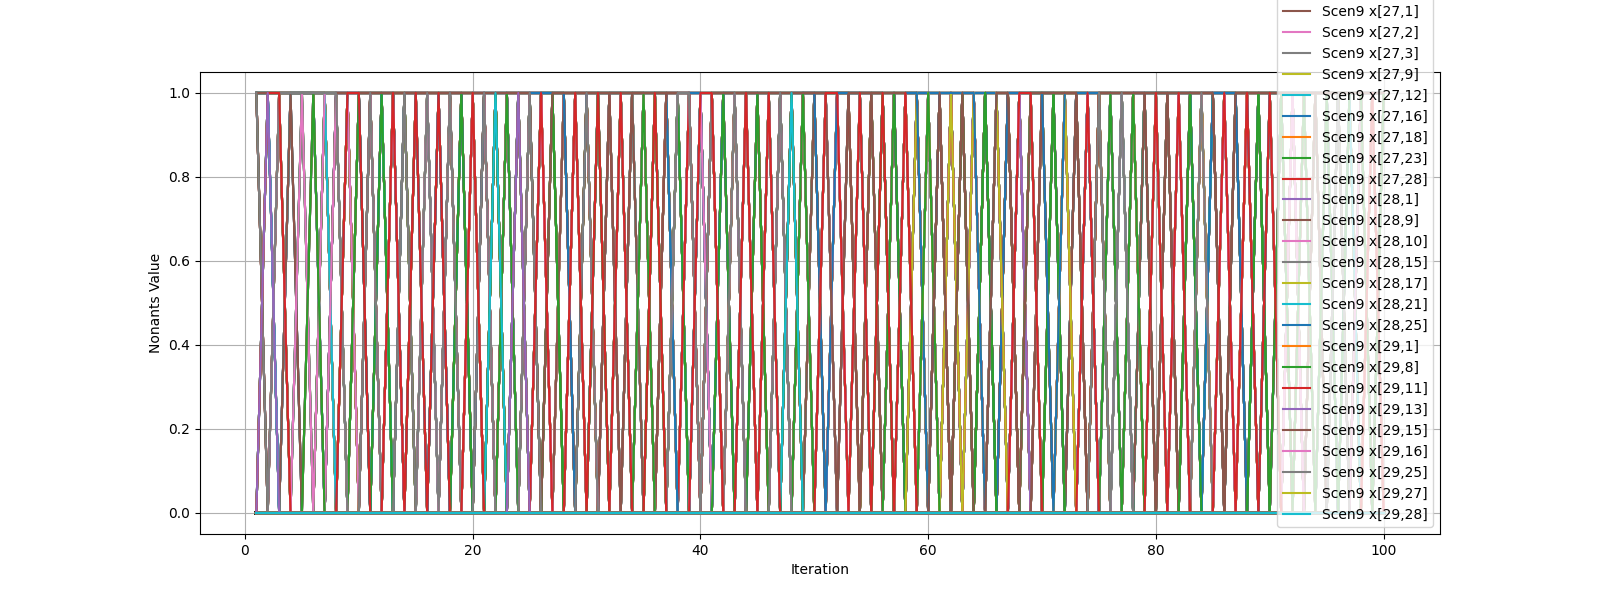

Data behind this chart, as committed beside it:
iteration, ('Scen0', 'x[0,4]'), ('Scen0', 'x[0,9]'), ('Scen0', 'x[0,11]'), ('Scen0', 'x[0,15]'), ('Scen0', 'x[0,20]'), ('Scen0', 'x[0,21]'), ('Scen0', 'x[0,26]'), ('Scen0', 'x[1,2]'), ('Scen0', 'x[1,5]'), ('Scen0', 'x[1,6]'), ('Scen0', 'x[1,10]'), ('Scen0', 'x[1,13]'), ('Scen0', 'x[1,16]'), ('Scen0', 'x[1,17]'), ('Scen0', 'x[1,29]'), ('Scen0', 'x[2,0]'), ('Scen0', 'x[2,3]'), ('Scen0', 'x[2,7]'), ('Scen0', 'x[2,10]'), ('Scen0', 'x[2,20]'), ('Scen0', 'x[2,23]'), ('Scen0', 'x[3,5]'), ('Scen0', 'x[3,8]')
0, , , , , , , , , , , , , , , , , , , , , , , 
1, 0.0, 0.0, 0.0, 0.0, 0.0, 0.0, 0.0, 0.0, 0.0, 0.0, 0.0, 1.0, 0.0, 0.0, 0.0, 0.0, 0.0, 0.0, 0.0, 0.0, 0.0, 0.0, 0.0
2, 1.0, 0.0, 0.0, 0.0, 0.0, 0.0, 0.0, 0.0, 0.0, 0.0, 0.0, 0.0, 0.0, 0.0, 1.0, 0.0, 0.0, 0.0, 0.0, 0.0, 0.0, 0.0, 0.0
3, 1.0, 0.0, 0.0, 0.0, 0.0, 0.0, 0.0, 0.0, 0.0, 0.0, 0.0, 0.0, 0.0, 0.0, 1.0, 0.0, 0.0, 0.0, 0.0, 0.0, 0.0, 0.0, 0.0
4, 1.0, 0.0, 0.0, 0.0, 0.0, 0.0, 0.0, 0.0, 0.0, 0.0, 0.0, 0.0, 0.0, 0.0, 1.0, 0.0, 0.0, 0.0, 0.0, 0.0, 0.0, 0.0, 0.0
5, 1.0, 0.0, 0.0, 0.0, 0.0, 0.0, 0.0, 0.0, 0.0, 0.0, 0.0, 1.0, 0.0, 0.0, 0.0, 0.0, 0.0, 0.0, 0.0, 0.0, 0.0, 0.0, 0.0
6, 1.0, 0.0, 0.0, 0.0, 0.0, 0.0, 0.0, 0.0, 0.0, 0.0, 0.0, 1.0, 0.0, 0.0, 0.0, 0.0, 0.0, 0.0, 0.0, 0.0, 0.0, 0.0, 0.0
7, 0.0, 0.0, 0.0, 0.0, 0.0, 0.0, 0.0, 0.0, 0.0, 0.0, 0.0, 0.0, 0.0, 0.0, 1.0, 0.0, 0.0, 0.0, 0.0, 0.0, 0.0, 0.0, 0.0
8, 1.0, 0.0, 0.0, 0.0, 0.0, 0.0, 0.0, 0.0, 0.0, 0.0, 0.0, 0.0, 0.0, 0.0, 1.0, 0.0, 0.0, 0.0, 0.0, 0.0, 0.0, 0.0, 0.0
9, 0.0, 0.0, 0.0, 0.0, 0.0, 0.0, 0.0, 0.0, 0.0, 0.0, 0.0, 0.0, 0.0, 0.0, 1.0, 0.0, 0.0, 0.0, 0.0, 0.0, 0.0, 0.0, 0.0
10, 0.0, 0.0, 0.0, 0.0, 0.0, 0.0, 0.0, 0.0, 0.0, 0.0, 0.0, 1.0, 0.0, 0.0, 0.0, 0.0, 0.0, 0.0, 0.0, 0.0, 0.0, 0.0, 0.0
11, 1.0, 0.0, 0.0, 0.0, 0.0, 0.0, 0.0, 0.0, 0.0, 0.0, 0.0, 1.0, 0.0, 0.0, 0.0, 0.0, 0.0, 0.0, 0.0, 0.0, 0.0, 0.0, 0.0
12, 0.0, 0.0, 0.0, 0.0, 0.0, 0.0, 0.0, 0.0, 0.0, 0.0, 0.0, 1.0, 0.0, 0.0, 0.0, 0.0, 0.0, 0.0, 0.0, 0.0, 0.0, 0.0, 0.0
13, 0.0, 0.0, 0.0, 0.0, 0.0, 0.0, 0.0, 0.0, 0.0, 0.0, 0.0, 0.0, 0.0, 0.0, 1.0, 0.0, 0.0, 0.0, 0.0, 0.0, 0.0, 0.0, 0.0
14, 1.0, 0.0, 0.0, 0.0, 0.0, 0.0, 0.0, 0.0, 0.0, 0.0, 0.0, 1.0, 0.0, 0.0, 0.0, 0.0, 0.0, 0.0, 0.0, 0.0, 0.0, 0.0, 0.0
15, 0.0, 0.0, 0.0, 0.0, 0.0, 0.0, 0.0, 0.0, 0.0, 0.0, 0.0, 1.0, 0.0, 0.0, 0.0, 0.0, 0.0, 0.0, 0.0, 0.0, 0.0, 0.0, 0.0
16, 1.0, 0.0, 0.0, 0.0, 0.0, 0.0, 0.0, 0.0, 0.0, 0.0, 0.0, 1.0, 0.0, 0.0, 0.0, 0.0, 0.0, 0.0, 0.0, 0.0, 0.0, 0.0, 0.0
17, 1.0, 0.0, 0.0, 0.0, 0.0, 0.0, 0.0, 0.0, 0.0, 0.0, 0.0, 0.0, 0.0, 0.0, 1.0, 0.0, 0.0, 0.0, 0.0, 0.0, 0.0, 0.0, 0.0
18, 0.0, 0.0, 0.0, 0.0, 0.0, 0.0, 0.0, 0.0, 0.0, 0.0, 0.0, 0.0, 0.0, 0.0, 1.0, 0.0, 0.0, 0.0, 0.0, 0.0, 0.0, 0.0, 0.0
19, 1.0, 0.0, 0.0, 0.0, 0.0, 0.0, 0.0, 0.0, 0.0, 0.0, 0.0, 1.0, 0.0, 0.0, 0.0, 0.0, 0.0, 0.0, 0.0, 0.0, 0.0, 0.0, 0.0
20, 0.0, 0.0, 0.0, 0.0, 0.0, 0.0, 0.0, 0.0, 0.0, 0.0, 0.0, 1.0, 0.0, 0.0, 1.0, 0.0, 0.0, 0.0, 0.0, 0.0, 0.0, 0.0, 0.0
21, 1.0, 0.0, 0.0, 0.0, 0.0, 0.0, 0.0, 0.0, 0.0, 0.0, 0.0, 0.0, 0.0, 0.0, 1.0, 0.0, 0.0, 0.0, 0.0, 0.0, 0.0, 0.0, 0.0
22, 0.0, 0.0, 0.0, 0.0, 0.0, 0.0, 0.0, 0.0, 0.0, 0.0, 0.0, 0.0, 0.0, 0.0, 1.0, 0.0, 0.0, 0.0, 0.0, 0.0, 0.0, 0.0, 0.0
23, 1.0, 0.0, 0.0, 0.0, 0.0, 0.0, 0.0, 0.0, 0.0, 0.0, 0.0, 1.0, 0.0, 0.0, 0.0, 0.0, 0.0, 0.0, 0.0, 0.0, 0.0, 0.0, 0.0
24, 0.0, 0.0, 0.0, 0.0, 0.0, 0.0, 0.0, 0.0, 0.0, 0.0, 0.0, 1.0, 0.0, 0.0, 0.0, 0.0, 0.0, 0.0, 0.0, 0.0, 0.0, 0.0, 0.0
25, 1.0, 0.0, 0.0, 0.0, 0.0, 0.0, 0.0, 0.0, 0.0, 0.0, 0.0, 1.0, 0.0, 0.0, 0.0, 0.0, 0.0, 0.0, 0.0, 0.0, 0.0, 0.0, 0.0
26, 0.0, 0.0, 0.0, 0.0, 0.0, 0.0, 0.0, 0.0, 0.0, 0.0, 0.0, 1.0, 0.0, 0.0, 0.0, 0.0, 0.0, 0.0, 0.0, 0.0, 0.0, 0.0, 0.0
27, 0.0, 0.0, 0.0, 0.0, 0.0, 0.0, 0.0, 0.0, 0.0, 0.0, 0.0, 1.0, 0.0, 0.0, 1.0, 0.0, 0.0, 0.0, 0.0, 0.0, 0.0, 0.0, 0.0
28, 0.0, 0.0, 0.0, 0.0, 0.0, 0.0, 0.0, 0.0, 0.0, 0.0, 0.0, 1.0, 0.0, 0.0, 0.0, 0.0, 0.0, 0.0, 0.0, 0.0, 0.0, 0.0, 0.0
29, 1.0, 0.0, 0.0, 0.0, 0.0, 0.0, 0.0, 0.0, 0.0, 0.0, 0.0, 0.0, 0.0, 0.0, 1.0, 0.0, 0.0, 0.0, 0.0, 0.0, 0.0, 0.0, 0.0
30, 1.0, 0.0, 0.0, 0.0, 0.0, 0.0, 0.0, 0.0, 0.0, 0.0, 0.0, 1.0, 0.0, 0.0, 1.0, 0.0, 0.0, 0.0, 0.0, 0.0, 0.0, 0.0, 0.0
31, 0.0, 0.0, 0.0, 0.0, 0.0, 0.0, 0.0, 0.0, 0.0, 0.0, 0.0, 1.0, 0.0, 0.0, 0.0, 0.0, 0.0, 0.0, 0.0, 0.0, 0.0, 0.0, 0.0
32, 1.0, 0.0, 0.0, 0.0, 0.0, 0.0, 0.0, 0.0, 0.0, 0.0, 0.0, 1.0, 0.0, 0.0, 0.0, 0.0, 0.0, 0.0, 0.0, 0.0, 0.0, 0.0, 0.0
33, 0.0, 0.0, 0.0, 0.0, 0.0, 0.0, 0.0, 0.0, 0.0, 0.0, 0.0, 1.0, 0.0, 0.0, 0.0, 0.0, 0.0, 0.0, 0.0, 0.0, 0.0, 0.0, 0.0
34, 0.0, 0.0, 0.0, 0.0, 0.0, 0.0, 0.0, 0.0, 0.0, 0.0, 0.0, 1.0, 0.0, 0.0, 1.0, 0.0, 0.0, 0.0, 0.0, 0.0, 0.0, 0.0, 0.0
35, 1.0, 0.0, 0.0, 0.0, 0.0, 0.0, 0.0, 0.0, 0.0, 0.0, 0.0, 1.0, 0.0, 0.0, 0.0, 0.0, 0.0, 0.0, 0.0, 0.0, 0.0, 0.0, 0.0
36, 0.0, 0.0, 0.0, 0.0, 0.0, 0.0, 0.0, 0.0, 0.0, 0.0, 0.0, 1.0, 0.0, 0.0, 0.0, 0.0, 0.0, 0.0, 0.0, 0.0, 0.0, 0.0, 0.0
37, 1.0, 0.0, 0.0, 0.0, 0.0, 0.0, 0.0, 0.0, 0.0, 0.0, 0.0, 1.0, 0.0, 0.0, 1.0, 0.0, 0.0, 0.0, 0.0, 0.0, 0.0, 0.0, 0.0
38, 1.0, 0.0, 0.0, 0.0, 0.0, 0.0, 0.0, 0.0, 0.0, 0.0, 0.0, 0.0, 0.0, 0.0, 1.0, 0.0, 0.0, 0.0, 0.0, 0.0, 0.0, 0.0, 0.0
39, 0.0, 0.0, 0.0, 0.0, 0.0, 0.0, 1.0, 0.0, 0.0, 0.0, 0.0, 1.0, 0.0, 0.0, 0.0, 0.0, 0.0, 0.0, 0.0, 0.0, 0.0, 0.0, 0.0
40, 0.0, 0.0, 0.0, 0.0, 0.0, 0.0, 0.0, 0.0, 0.0, 0.0, 0.0, 0.0, 0.0, 0.0, 1.0, 0.0, 0.0, 0.0, 0.0, 0.0, 0.0, 0.0, 0.0
41, 1.0, 0.0, 1.0, 0.0, 0.0, 0.0, 0.0, 0.0, 0.0, 0.0, 0.0, 1.0, 0.0, 0.0, 0.0, 0.0, 0.0, 0.0, 0.0, 0.0, 0.0, 0.0, 0.0
42, 1.0, 0.0, 0.0, 0.0, 0.0, 0.0, 0.0, 0.0, 0.0, 0.0, 0.0, 0.0, 0.0, 0.0, 1.0, 0.0, 0.0, 0.0, 0.0, 0.0, 0.0, 0.0, 0.0
43, 1.0, 0.0, 0.0, 0.0, 0.0, 0.0, 0.0, 0.0, 0.0, 0.0, 0.0, 1.0, 0.0, 0.0, 0.0, 0.0, 0.0, 0.0, 0.0, 0.0, 0.0, 0.0, 0.0
44, 0.0, 0.0, 0.0, 0.0, 0.0, 0.0, 0.0, 0.0, 0.0, 0.0, 0.0, 1.0, 0.0, 0.0, 1.0, 0.0, 0.0, 0.0, 0.0, 0.0, 0.0, 0.0, 0.0
45, 1.0, 0.0, 0.0, 0.0, 0.0, 0.0, 0.0, 0.0, 0.0, 0.0, 0.0, 1.0, 0.0, 0.0, 0.0, 0.0, 0.0, 0.0, 0.0, 0.0, 0.0, 0.0, 0.0
46, 0.0, 0.0, 0.0, 0.0, 0.0, 0.0, 0.0, 0.0, 0.0, 0.0, 0.0, 1.0, 0.0, 0.0, 1.0, 0.0, 0.0, 0.0, 0.0, 0.0, 0.0, 0.0, 0.0
47, 1.0, 0.0, 0.0, 0.0, 0.0, 0.0, 0.0, 0.0, 0.0, 0.0, 0.0, 1.0, 0.0, 0.0, 0.0, 0.0, 0.0, 0.0, 0.0, 0.0, 0.0, 0.0, 0.0
48, 0.0, 0.0, 0.0, 0.0, 0.0, 0.0, 0.0, 0.0, 0.0, 0.0, 0.0, 1.0, 0.0, 0.0, 0.0, 0.0, 0.0, 0.0, 0.0, 0.0, 0.0, 0.0, 0.0
49, 1.0, 0.0, 0.0, 0.0, 0.0, 0.0, 0.0, 0.0, 0.0, 0.0, 0.0, 0.0, 0.0, 0.0, 1.0, 0.0, 0.0, 0.0, 0.0, 0.0, 0.0, 0.0, 0.0
50, 0.0, 0.0, 0.0, 0.0, 0.0, 0.0, 0.0, 0.0, 0.0, 0.0, 0.0, 1.0, 0.0, 0.0, 1.0, 0.0, 0.0, 0.0, 0.0, 0.0, 0.0, 0.0, 0.0
51, 0.0, 0.0, 0.0, 0.0, 0.0, 0.0, 0.0, 0.0, 0.0, 0.0, 0.0, 1.0, 0.0, 0.0, 0.0, 0.0, 0.0, 0.0, 0.0, 0.0, 0.0, 0.0, 0.0
52, 1.0, 0.0, 0.0, 0.0, 0.0, 0.0, 0.0, 0.0, 0.0, 0.0, 0.0, 1.0, 0.0, 0.0, 0.0, 0.0, 0.0, 0.0, 0.0, 0.0, 0.0, 0.0, 0.0
53, 0.0, 0.0, 0.0, 0.0, 0.0, 0.0, 0.0, 0.0, 0.0, 0.0, 0.0, 1.0, 0.0, 0.0, 0.0, 0.0, 0.0, 0.0, 0.0, 0.0, 0.0, 0.0, 0.0
54, 0.0, 0.0, 0.0, 0.0, 0.0, 0.0, 0.0, 0.0, 0.0, 0.0, 0.0, 1.0, 0.0, 0.0, 0.0, 0.0, 0.0, 0.0, 0.0, 0.0, 0.0, 0.0, 0.0
55, 1.0, 0.0, 0.0, 0.0, 0.0, 0.0, 0.0, 0.0, 0.0, 0.0, 0.0, 1.0, 0.0, 0.0, 0.0, 0.0, 0.0, 0.0, 0.0, 0.0, 0.0, 0.0, 0.0
56, 0.0, 0.0, 0.0, 0.0, 0.0, 0.0, 0.0, 0.0, 0.0, 0.0, 0.0, 1.0, 0.0, 0.0, 0.0, 0.0, 0.0, 0.0, 0.0, 0.0, 0.0, 0.0, 0.0
57, 0.0, 0.0, 0.0, 0.0, 0.0, 0.0, 0.0, 0.0, 0.0, 0.0, 0.0, 1.0, 0.0, 0.0, 0.0, 0.0, 0.0, 0.0, 0.0, 0.0, 0.0, 0.0, 0.0
58, 0.0, 0.0, 0.0, 0.0, 0.0, 0.0, 1.0, 0.0, 0.0, 0.0, 0.0, 1.0, 0.0, 0.0, 0.0, 0.0, 0.0, 0.0, 0.0, 0.0, 0.0, 0.0, 0.0
59, 1.0, 0.0, 0.0, 0.0, 0.0, 0.0, 0.0, 0.0, 0.0, 0.0, 0.0, 1.0, 0.0, 0.0, 1.0, 0.0, 0.0, 0.0, 0.0, 0.0, 0.0, 0.0, 0.0
... 41 more rows
